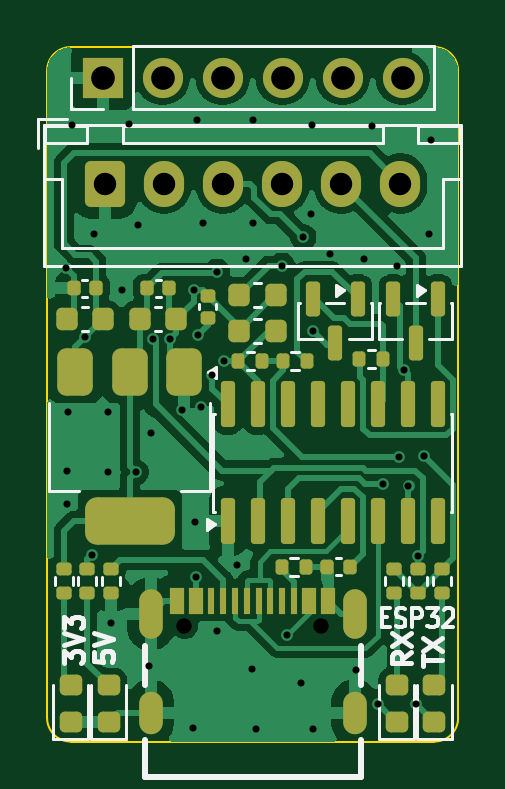
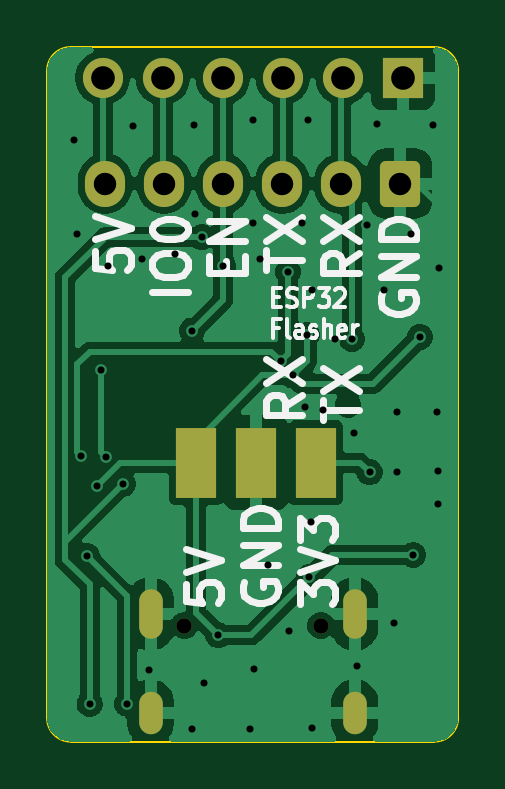
Circuit board: 11 layer files. Board 17.4 x 29.4 mm.
- bottom_copper: bobby-flasher-CuBottom.gbr (48249 bytes)
- top_copper: bobby-flasher-CuTop.gbr (57844 bytes)
- outline: bobby-flasher-EdgeCuts.gbr (963 bytes)
- bottom_mask: bobby-flasher-MaskBottom.gbr (1907 bytes)
- top_mask: bobby-flasher-MaskTop.gbr (5594 bytes)
- drill: bobby-flasher-NPTH.drl (363 bytes)
- drill: bobby-flasher-PTH.drl (1878 bytes)
- paste: bobby-flasher-PasteBottom.gbr (765 bytes)
- paste: bobby-flasher-PasteTop.gbr (4886 bytes)
- bottom_silk: bobby-flasher-SilkBottom.gbr (16920 bytes)
- top_silk: bobby-flasher-SilkTop.gbr (17139 bytes)

=== bottom_copper: bobby-flasher-CuBottom.gbr (48249 bytes, source omitted) ===
=== top_copper: bobby-flasher-CuTop.gbr (57844 bytes, source omitted) ===
=== outline: bobby-flasher-EdgeCuts.gbr ===
%TF.GenerationSoftware,KiCad,Pcbnew,9.0.7*%
%TF.CreationDate,2026-01-30T17:11:28+01:00*%
%TF.ProjectId,bobby-flasher,626f6262-792d-4666-9c61-736865722e6b,rev?*%
%TF.SameCoordinates,Original*%
%TF.FileFunction,Profile,NP*%
%FSLAX46Y46*%
G04 Gerber Fmt 4.6, Leading zero omitted, Abs format (unit mm)*
G04 Created by KiCad (PCBNEW 9.0.7) date 2026-01-30 17:11:28*
%MOMM*%
%LPD*%
G01*
G04 APERTURE LIST*
%TA.AperFunction,Profile*%
%ADD10C,0.100000*%
%TD*%
G04 APERTURE END LIST*
D10*
X-8700000Y-80000000D02*
X-8700000Y-52600000D01*
X-8700000Y-52600000D02*
G75*
G02*
X-7700000Y-51600000I999999J1D01*
G01*
X-7700000Y-81000000D02*
G75*
G02*
X-8700000Y-80000000I-1J999999D01*
G01*
X7700000Y-51600000D02*
X-7700000Y-51600000D01*
X8700000Y-80000000D02*
X8700000Y-52600000D01*
X7700000Y-81000000D02*
X-7700000Y-81000000D01*
X8700000Y-80000000D02*
G75*
G02*
X7700000Y-81000000I-1000000J0D01*
G01*
X7700000Y-51600000D02*
G75*
G02*
X8700000Y-52600000I0J-1000000D01*
G01*
M02*

=== bottom_mask: bobby-flasher-MaskBottom.gbr (1907 bytes, source withheld) ===
=== top_mask: bobby-flasher-MaskTop.gbr ===
%TF.GenerationSoftware,KiCad,Pcbnew,9.0.7*%
%TF.CreationDate,2026-01-30T17:11:28+01:00*%
%TF.ProjectId,bobby-flasher,626f6262-792d-4666-9c61-736865722e6b,rev?*%
%TF.SameCoordinates,Original*%
%TF.FileFunction,Soldermask,Top*%
%TF.FilePolarity,Negative*%
%FSLAX46Y46*%
G04 Gerber Fmt 4.6, Leading zero omitted, Abs format (unit mm)*
G04 Created by KiCad (PCBNEW 9.0.7) date 2026-01-30 17:11:28*
%MOMM*%
%LPD*%
G01*
G04 APERTURE LIST*
G04 Aperture macros list*
%AMRoundRect*
0 Rectangle with rounded corners*
0 $1 Rounding radius*
0 $2 $3 $4 $5 $6 $7 $8 $9 X,Y pos of 4 corners*
0 Add a 4 corners polygon primitive as box body*
4,1,4,$2,$3,$4,$5,$6,$7,$8,$9,$2,$3,0*
0 Add four circle primitives for the rounded corners*
1,1,$1+$1,$2,$3*
1,1,$1+$1,$4,$5*
1,1,$1+$1,$6,$7*
1,1,$1+$1,$8,$9*
0 Add four rect primitives between the rounded corners*
20,1,$1+$1,$2,$3,$4,$5,0*
20,1,$1+$1,$4,$5,$6,$7,0*
20,1,$1+$1,$6,$7,$8,$9,0*
20,1,$1+$1,$8,$9,$2,$3,0*%
G04 Aperture macros list end*
%ADD10RoundRect,0.375000X-0.375000X0.625000X-0.375000X-0.625000X0.375000X-0.625000X0.375000X0.625000X0*%
%ADD11RoundRect,0.500000X-1.400000X0.500000X-1.400000X-0.500000X1.400000X-0.500000X1.400000X0.500000X0*%
%ADD12RoundRect,0.250000X-0.600000X-0.725000X0.600000X-0.725000X0.600000X0.725000X-0.600000X0.725000X0*%
%ADD13O,1.700000X1.950000*%
%ADD14RoundRect,0.150000X0.150000X-0.825000X0.150000X0.825000X-0.150000X0.825000X-0.150000X-0.825000X0*%
%ADD15RoundRect,0.150000X-0.150000X0.587500X-0.150000X-0.587500X0.150000X-0.587500X0.150000X0.587500X0*%
%ADD16RoundRect,0.218750X0.256250X-0.218750X0.256250X0.218750X-0.256250X0.218750X-0.256250X-0.218750X0*%
%ADD17RoundRect,0.135000X-0.185000X0.135000X-0.185000X-0.135000X0.185000X-0.135000X0.185000X0.135000X0*%
%ADD18RoundRect,0.135000X0.135000X0.185000X-0.135000X0.185000X-0.135000X-0.185000X0.135000X-0.185000X0*%
%ADD19RoundRect,0.135000X-0.135000X-0.185000X0.135000X-0.185000X0.135000X0.185000X-0.135000X0.185000X0*%
%ADD20RoundRect,0.140000X-0.140000X-0.170000X0.140000X-0.170000X0.140000X0.170000X-0.140000X0.170000X0*%
%ADD21RoundRect,0.140000X-0.170000X0.140000X-0.170000X-0.140000X0.170000X-0.140000X0.170000X0.140000X0*%
%ADD22RoundRect,0.140000X0.140000X0.170000X-0.140000X0.170000X-0.140000X-0.170000X0.140000X-0.170000X0*%
%ADD23RoundRect,0.225000X0.225000X0.250000X-0.225000X0.250000X-0.225000X-0.250000X0.225000X-0.250000X0*%
%ADD24RoundRect,0.225000X-0.225000X-0.250000X0.225000X-0.250000X0.225000X0.250000X-0.225000X0.250000X0*%
%ADD25R,1.700000X1.700000*%
%ADD26O,1.700000X1.700000*%
%ADD27O,1.000000X2.100000*%
%ADD28O,1.000000X1.800000*%
%ADD29R,0.600000X1.150000*%
%ADD30R,0.300000X1.150000*%
G04 APERTURE END LIST*
D10*
%TO.C,U2*%
X-2900000Y-65350000D03*
X-5200000Y-65350000D03*
D11*
X-5200000Y-71650000D03*
D10*
X-7500000Y-65350000D03*
%TD*%
D12*
%TO.C,J3*%
X-6250000Y-57375000D03*
D13*
X-3750000Y-57375000D03*
X-1250000Y-57375000D03*
X1250000Y-57375000D03*
X3750000Y-57375000D03*
X6250000Y-57375000D03*
%TD*%
D14*
%TO.C,U1*%
X-1045000Y-71675000D03*
X225000Y-71675000D03*
X1495000Y-71675000D03*
X2765000Y-71675000D03*
X4035000Y-71675000D03*
X5305000Y-71675000D03*
X6575000Y-71675000D03*
X7845000Y-71675000D03*
X7845000Y-66725000D03*
X6575000Y-66725000D03*
X5305000Y-66725000D03*
X4035000Y-66725000D03*
X2765000Y-66725000D03*
X1495000Y-66725000D03*
X225000Y-66725000D03*
X-1045000Y-66725000D03*
%TD*%
D15*
%TO.C,Q2*%
X7850000Y-62262500D03*
X5950000Y-62262500D03*
X6900000Y-64137500D03*
%TD*%
%TO.C,Q1*%
X4450000Y-62262500D03*
X2550000Y-62262500D03*
X3500000Y-64137500D03*
%TD*%
D16*
%TO.C,D3*%
X6100000Y-80175000D03*
X6100000Y-78600000D03*
%TD*%
%TO.C,D1*%
X-6100000Y-80187500D03*
X-6100000Y-78612500D03*
%TD*%
%TO.C,D2*%
X-7700000Y-80187500D03*
X-7700000Y-78612500D03*
%TD*%
%TO.C,D4*%
X7700000Y-80187500D03*
X7700000Y-78612500D03*
%TD*%
D17*
%TO.C,R6*%
X-7000000Y-73690000D03*
X-7000000Y-74710000D03*
%TD*%
%TO.C,R2*%
X7000000Y-73690000D03*
X7000000Y-74710000D03*
%TD*%
%TO.C,R8*%
X6000000Y-73690000D03*
X6000000Y-74710000D03*
%TD*%
D18*
%TO.C,R3*%
X2260000Y-73600000D03*
X1240000Y-73600000D03*
%TD*%
D17*
%TO.C,R9*%
X8000000Y-73690000D03*
X8000000Y-74710000D03*
%TD*%
D18*
%TO.C,R10*%
X410000Y-64900000D03*
X-610000Y-64900000D03*
%TD*%
%TO.C,R5*%
X5539008Y-64797970D03*
X4519008Y-64797970D03*
%TD*%
D19*
%TO.C,R4*%
X1290000Y-64900000D03*
X2310000Y-64900000D03*
%TD*%
D17*
%TO.C,R7*%
X-8000000Y-73690000D03*
X-8000000Y-74710000D03*
%TD*%
%TO.C,R1*%
X-6000000Y-73690000D03*
X-6000000Y-74710000D03*
%TD*%
D20*
%TO.C,C3*%
X3170000Y-73600000D03*
X4130000Y-73600000D03*
%TD*%
%TO.C,C1*%
X-7580000Y-61800000D03*
X-6620000Y-61800000D03*
%TD*%
D21*
%TO.C,C4*%
X-1900000Y-62120000D03*
X-1900000Y-63080000D03*
%TD*%
D22*
%TO.C,C6*%
X-3520000Y-61800000D03*
X-4480000Y-61800000D03*
%TD*%
D23*
%TO.C,C8*%
X975000Y-62100000D03*
X-575000Y-62100000D03*
%TD*%
D24*
%TO.C,C2*%
X-7875000Y-63100000D03*
X-6325000Y-63100000D03*
%TD*%
%TO.C,C5*%
X-4775000Y-63100000D03*
X-3225000Y-63100000D03*
%TD*%
%TO.C,C7*%
X-575000Y-63600000D03*
X975000Y-63600000D03*
%TD*%
D25*
%TO.C,J2*%
X-6350000Y-52900000D03*
D26*
X-3810000Y-52900000D03*
X-1270000Y-52900000D03*
X1270000Y-52900000D03*
X3810000Y-52900000D03*
X6350000Y-52900000D03*
%TD*%
D27*
%TO.C,USBC1*%
X-4320000Y-75590000D03*
D28*
X-4320000Y-79770000D03*
X4320000Y-79770000D03*
D27*
X4320000Y-75590000D03*
D29*
X-3200000Y-75030000D03*
X-2400000Y-75030000D03*
D30*
X-1250000Y-75030000D03*
X-250000Y-75030000D03*
X250000Y-75030000D03*
X1250000Y-75030000D03*
D29*
X3200000Y-75030000D03*
X2400000Y-75030000D03*
D30*
X1750000Y-75030000D03*
X750000Y-75030000D03*
X-750000Y-75030000D03*
X-1750000Y-75030000D03*
%TD*%
M02*

=== drill: bobby-flasher-NPTH.drl ===
M48
; DRILL file {KiCad 9.0.7} date 2026-01-30T17:11:28+0100
; FORMAT={-:-/ absolute / inch / decimal}
; #@! TF.CreationDate,2026-01-30T17:11:28+01:00
; #@! TF.GenerationSoftware,Kicad,Pcbnew,9.0.7
; #@! TF.FileFunction,NonPlated,1,2,NPTH
FMAT,2
INCH
; #@! TA.AperFunction,NonPlated,NPTH,ComponentDrill
T1C0.0256
%
G90
G05
T1
X-0.1138Y-2.9957
X0.1138Y-2.9957
M30

=== drill: bobby-flasher-PTH.drl ===
M48
; DRILL file {KiCad 9.0.7} date 2026-01-30T17:11:28+0100
; FORMAT={-:-/ absolute / inch / decimal}
; #@! TF.CreationDate,2026-01-30T17:11:28+01:00
; #@! TF.GenerationSoftware,Kicad,Pcbnew,9.0.7
; #@! TF.FileFunction,Plated,1,2,PTH
FMAT,2
INCH
; #@! TA.AperFunction,Plated,PTH,ViaDrill
T1C0.0118
; #@! TA.AperFunction,Plated,PTH,ComponentDrill
T2C0.0236
; #@! TA.AperFunction,Plated,PTH,ComponentDrill
T3C0.0374
; #@! TA.AperFunction,Plated,PTH,ComponentDrill
T4C0.0394
%
G90
G05
T1
X-0.311Y-2.3996
X-0.3091Y-2.7382
X-0.3091Y-2.7923
X-0.3071Y-2.6398
X-0.3012Y-2.1614
X-0.279Y-2.5143
X-0.2677Y-2.878
X-0.2638Y-2.3425
X-0.2402Y-2.6398
X-0.2402Y-2.7402
X-0.2362Y-2.9921
X-0.2185Y-2.437
X-0.2067Y-2.1594
X-0.1949Y-2.7402
X-0.1909Y-2.3287
X-0.1732Y-3.063
X-0.1693Y-2.6752
X-0.1654Y-2.5177
X-0.1378Y-2.5187
X-0.1181Y-2.6358
X-0.0994Y-3.1663
X-0.0984Y-2.437
X-0.0965Y-2.8228
X-0.0945Y-2.9154
X-0.0925Y-2.1535
X-0.0906Y-2.5118
X-0.0866Y-2.6319
X-0.0827Y-2.3248
X-0.0669Y-2.5787
X-0.06Y-3.0049
X-0.0591Y-2.4055
X-0.0472Y-2.5551
X-0.0256Y-2.8947
X-0.0118Y-2.3839
X-0.0016Y-3.0677
X0.0Y-2.1535
X0.0Y-2.3248
X0.0049Y-3.1683
X0.0492Y-2.3957
X0.0571Y-3.0118
X0.0807Y-3.0906
X0.0846Y-2.3484
X0.0965Y-2.31
X0.0984Y-2.1614
X0.1004Y-2.5039
X0.1014Y-3.1683
X0.1289Y-2.376
X0.1725Y-3.0689
X0.185Y-2.3848
X0.1988Y-2.1634
X0.2087Y-3.126
X0.2165Y-2.7598
X0.2411Y-2.3957
X0.2441Y-2.7146
X0.252Y-2.5699
X0.2598Y-2.7638
X0.2717Y-3.126
X0.2756Y-2.8799
X0.2854Y-2.7126
X0.2933Y-2.3425
X0.2972Y-2.187
T3
X-0.2461Y-2.2589
X-0.1476Y-2.2589
X-0.0492Y-2.2589
X0.0492Y-2.2589
X0.1476Y-2.2589
X0.2461Y-2.2589
T4
X-0.25Y-2.0827
X-0.15Y-2.0827
X-0.05Y-2.0827
X0.05Y-2.0827
X0.15Y-2.0827
X0.25Y-2.0827
T2
G00X-0.1701Y-2.9543
M15
G01X-0.1701Y-2.9976
M16
G05
G00X-0.1701Y-3.1248
M15
G01X-0.1701Y-3.1563
M16
G05
G00X0.1701Y-2.9543
M15
G01X0.1701Y-2.9976
M16
G05
G00X0.1701Y-3.1248
M15
G01X0.1701Y-3.1563
M16
G05
M30

=== paste: bobby-flasher-PasteBottom.gbr ===
%TF.GenerationSoftware,KiCad,Pcbnew,(6.0.0)*%
%TF.CreationDate,2022-12-15T15:39:43+01:00*%
%TF.ProjectId,bobby-flasher,626f6262-792d-4666-9c61-736865722e6b,rev?*%
%TF.SameCoordinates,Original*%
%TF.FileFunction,Paste,Bot*%
%TF.FilePolarity,Positive*%
%FSLAX46Y46*%
G04 Gerber Fmt 4.6, Leading zero omitted, Abs format (unit mm)*
G04 Created by KiCad (PCBNEW (6.0.0)) date 2022-12-15 15:39:43*
%MOMM*%
%LPD*%
G01*
G04 APERTURE LIST*
%ADD10O,1.000000X2.100000*%
%ADD11O,1.000000X1.800000*%
%ADD12R,1.700000X3.000000*%
G04 APERTURE END LIST*
D10*
%TO.C,USBC1*%
X-4320000Y-75590000D03*
D11*
X-4320000Y-79770000D03*
X4320000Y-79770000D03*
D10*
X4320000Y-75590000D03*
%TD*%
D12*
%TO.C,J1*%
X2400000Y-69200000D03*
X-140000Y-69200000D03*
X-2680000Y-69200000D03*
%TD*%
M02*

=== paste: bobby-flasher-PasteTop.gbr ===
%TF.GenerationSoftware,KiCad,Pcbnew,(6.0.0)*%
%TF.CreationDate,2022-08-06T00:01:37+02:00*%
%TF.ProjectId,bobby-flasher,626f6262-792d-4666-9c61-736865722e6b,rev?*%
%TF.SameCoordinates,Original*%
%TF.FileFunction,Paste,Top*%
%TF.FilePolarity,Positive*%
%FSLAX46Y46*%
G04 Gerber Fmt 4.6, Leading zero omitted, Abs format (unit mm)*
G04 Created by KiCad (PCBNEW (6.0.0)) date 2022-08-06 00:01:37*
%MOMM*%
%LPD*%
G01*
G04 APERTURE LIST*
G04 Aperture macros list*
%AMRoundRect*
0 Rectangle with rounded corners*
0 $1 Rounding radius*
0 $2 $3 $4 $5 $6 $7 $8 $9 X,Y pos of 4 corners*
0 Add a 4 corners polygon primitive as box body*
4,1,4,$2,$3,$4,$5,$6,$7,$8,$9,$2,$3,0*
0 Add four circle primitives for the rounded corners*
1,1,$1+$1,$2,$3*
1,1,$1+$1,$4,$5*
1,1,$1+$1,$6,$7*
1,1,$1+$1,$8,$9*
0 Add four rect primitives between the rounded corners*
20,1,$1+$1,$2,$3,$4,$5,0*
20,1,$1+$1,$4,$5,$6,$7,0*
20,1,$1+$1,$6,$7,$8,$9,0*
20,1,$1+$1,$8,$9,$2,$3,0*%
G04 Aperture macros list end*
%ADD10RoundRect,0.150000X-0.150000X0.587500X-0.150000X-0.587500X0.150000X-0.587500X0.150000X0.587500X0*%
%ADD11RoundRect,0.225000X0.225000X0.250000X-0.225000X0.250000X-0.225000X-0.250000X0.225000X-0.250000X0*%
%ADD12RoundRect,0.135000X-0.185000X0.135000X-0.185000X-0.135000X0.185000X-0.135000X0.185000X0.135000X0*%
%ADD13R,1.500000X2.000000*%
%ADD14R,3.800000X2.000000*%
%ADD15RoundRect,0.140000X-0.140000X-0.170000X0.140000X-0.170000X0.140000X0.170000X-0.140000X0.170000X0*%
%ADD16RoundRect,0.150000X0.150000X-0.825000X0.150000X0.825000X-0.150000X0.825000X-0.150000X-0.825000X0*%
%ADD17RoundRect,0.218750X0.256250X-0.218750X0.256250X0.218750X-0.256250X0.218750X-0.256250X-0.218750X0*%
%ADD18RoundRect,0.225000X-0.225000X-0.250000X0.225000X-0.250000X0.225000X0.250000X-0.225000X0.250000X0*%
%ADD19RoundRect,0.135000X0.135000X0.185000X-0.135000X0.185000X-0.135000X-0.185000X0.135000X-0.185000X0*%
%ADD20O,1.000000X2.100000*%
%ADD21O,1.000000X1.800000*%
%ADD22R,0.600000X1.150000*%
%ADD23R,0.300000X1.150000*%
%ADD24RoundRect,0.140000X-0.170000X0.140000X-0.170000X-0.140000X0.170000X-0.140000X0.170000X0.140000X0*%
%ADD25RoundRect,0.140000X0.140000X0.170000X-0.140000X0.170000X-0.140000X-0.170000X0.140000X-0.170000X0*%
%ADD26RoundRect,0.135000X-0.135000X-0.185000X0.135000X-0.185000X0.135000X0.185000X-0.135000X0.185000X0*%
G04 APERTURE END LIST*
D10*
%TO.C,Q2*%
X7850000Y-62262500D03*
X5950000Y-62262500D03*
X6900000Y-64137500D03*
%TD*%
%TO.C,Q1*%
X4450000Y-62262500D03*
X2550000Y-62262500D03*
X3500000Y-64137500D03*
%TD*%
D11*
%TO.C,C8*%
X975000Y-62100000D03*
X-575000Y-62100000D03*
%TD*%
D12*
%TO.C,R6*%
X-7000000Y-73690000D03*
X-7000000Y-74710000D03*
%TD*%
%TO.C,R2*%
X7000000Y-73690000D03*
X7000000Y-74710000D03*
%TD*%
D13*
%TO.C,U2*%
X-2900000Y-65350000D03*
X-5200000Y-65350000D03*
D14*
X-5200000Y-71650000D03*
D13*
X-7500000Y-65350000D03*
%TD*%
D15*
%TO.C,C3*%
X3170000Y-73600000D03*
X4130000Y-73600000D03*
%TD*%
D16*
%TO.C,U1*%
X-1045000Y-71675000D03*
X225000Y-71675000D03*
X1495000Y-71675000D03*
X2765000Y-71675000D03*
X4035000Y-71675000D03*
X5305000Y-71675000D03*
X6575000Y-71675000D03*
X7845000Y-71675000D03*
X7845000Y-66725000D03*
X6575000Y-66725000D03*
X5305000Y-66725000D03*
X4035000Y-66725000D03*
X2765000Y-66725000D03*
X1495000Y-66725000D03*
X225000Y-66725000D03*
X-1045000Y-66725000D03*
%TD*%
D12*
%TO.C,R8*%
X6000000Y-73690000D03*
X6000000Y-74710000D03*
%TD*%
D17*
%TO.C,D3*%
X6100000Y-80175000D03*
X6100000Y-78600000D03*
%TD*%
D18*
%TO.C,C2*%
X-7875000Y-63100000D03*
X-6325000Y-63100000D03*
%TD*%
D19*
%TO.C,R3*%
X2260000Y-73600000D03*
X1240000Y-73600000D03*
%TD*%
D15*
%TO.C,C1*%
X-7580000Y-61800000D03*
X-6620000Y-61800000D03*
%TD*%
D18*
%TO.C,C5*%
X-4775000Y-63100000D03*
X-3225000Y-63100000D03*
%TD*%
D17*
%TO.C,D1*%
X-6100000Y-80187500D03*
X-6100000Y-78612500D03*
%TD*%
D12*
%TO.C,R9*%
X8000000Y-73690000D03*
X8000000Y-74710000D03*
%TD*%
D20*
%TO.C,USBC1*%
X-4320000Y-75590000D03*
D21*
X-4320000Y-79770000D03*
X4320000Y-79770000D03*
D20*
X4320000Y-75590000D03*
D22*
X-3200000Y-75030000D03*
X-2400000Y-75030000D03*
D23*
X-1250000Y-75030000D03*
X-250000Y-75030000D03*
X250000Y-75030000D03*
X1250000Y-75030000D03*
D22*
X3200000Y-75030000D03*
X2400000Y-75030000D03*
D23*
X1750000Y-75030000D03*
X750000Y-75030000D03*
X-750000Y-75030000D03*
X-1750000Y-75030000D03*
%TD*%
D19*
%TO.C,R5*%
X5720000Y-64800000D03*
X4700000Y-64800000D03*
%TD*%
D24*
%TO.C,C4*%
X-1900000Y-62620000D03*
X-1900000Y-63580000D03*
%TD*%
D17*
%TO.C,D2*%
X-7700000Y-80187500D03*
X-7700000Y-78612500D03*
%TD*%
D18*
%TO.C,C7*%
X975000Y-63600000D03*
X-575000Y-63600000D03*
%TD*%
D25*
%TO.C,C6*%
X-3520000Y-61800000D03*
X-4480000Y-61800000D03*
%TD*%
D26*
%TO.C,R4*%
X1290000Y-64800000D03*
X2310000Y-64800000D03*
%TD*%
D17*
%TO.C,D4*%
X7700000Y-80187500D03*
X7700000Y-78612500D03*
%TD*%
D12*
%TO.C,R7*%
X-8000000Y-73690000D03*
X-8000000Y-74710000D03*
%TD*%
%TO.C,R1*%
X-6000000Y-73690000D03*
X-6000000Y-74710000D03*
%TD*%
M02*

=== bottom_silk: bobby-flasher-SilkBottom.gbr (16920 bytes, source omitted) ===
=== top_silk: bobby-flasher-SilkTop.gbr (17139 bytes, source omitted) ===
